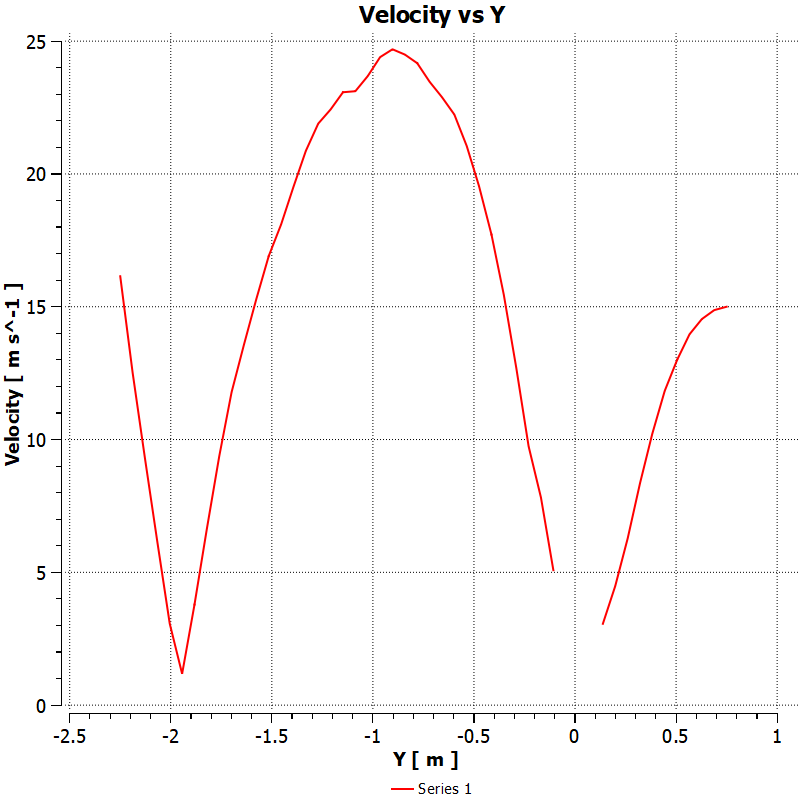

The file beside this chart, header and first rows:
[Name]
Series 1 at /LINE:Line 1
[Data]
Y [ m ], Velocity [ m s^-1 ]
-2.25000000e+00, 1.61478119e+01
-2.18877554e+00, 1.25203114e+01
-2.12755108e+00, 9.28311443e+00
-2.06632662e+00, 6.13947582e+00
-2.00510216e+00, 3.06670785e+00
-1.94387770e+00, 1.17993641e+00
-1.88265324e+00, 3.78578210e+00
-1.82142878e+00, 6.63942528e+00
-1.76020432e+00, 9.37029552e+00
-1.69897985e+00, 1.17879877e+01
-1.63775539e+00, 1.35772829e+01
-1.57653093e+00, 1.52950258e+01
-1.51530647e+00, 1.69092808e+01
-1.45408201e+00, 1.80987511e+01
-1.39285755e+00, 1.95173492e+01
-1.33163309e+00, 2.08707294e+01
-1.27040863e+00, 2.18956089e+01
-1.20918417e+00, 2.24283886e+01
-1.14795971e+00, 2.30762081e+01
-1.08673525e+00, 2.31149693e+01
-1.02551079e+00, 2.36835327e+01
-9.64286327e-01, 2.43979549e+01
-9.03061867e-01, 2.46932354e+01
-8.41837406e-01, 2.44942989e+01
-7.80612946e-01, 2.41695385e+01
-7.19388485e-01, 2.34694099e+01
-6.58164024e-01, 2.28898487e+01
-5.96939564e-01, 2.22350254e+01
-5.35715103e-01, 2.10502834e+01
-4.74490613e-01, 1.95285492e+01
-4.13266122e-01, 1.77159748e+01
-3.52041632e-01, 1.54391537e+01
-2.90817142e-01, 1.27077522e+01
-2.29592651e-01, 9.74473476e+00
-1.68368161e-01, 7.81005192e+00
-1.07143670e-01, 5.08184242e+00
undef, undef
1.37754291e-01, 3.06245589e+00
1.98978782e-01, 4.48275995e+00
2.60203272e-01, 6.26619577e+00
3.21427763e-01, 8.35072994e+00
3.82652253e-01, 1.02275648e+01
4.43876743e-01, 1.18336973e+01
5.05101204e-01, 1.29982414e+01
5.66325665e-01, 1.39610319e+01
6.27550125e-01, 1.45357885e+01
6.88774586e-01, 1.48728199e+01
7.49999046e-01, 1.49999990e+01
